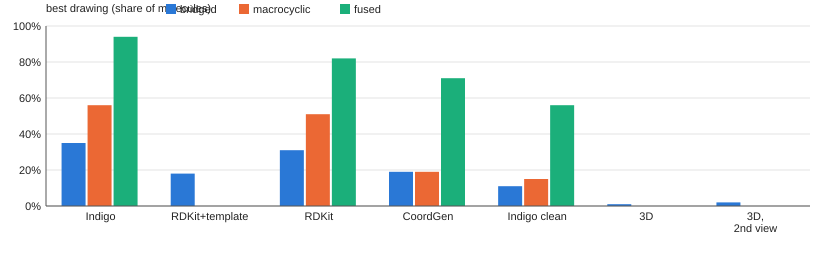

Values plotted in this chart, from the file beside it:
set, engine, molecules, failed, rejected, best, clean, beaten_by_best_of_all, median_ms
bridged, Indigo layout, 100, 0, 0, 35, 32, 65, 8.5
bridged, RDKit + ring template, 100, 0, 0, 18, 40, 82, 6
bridged, RDKit, 100, 0, 3, 31, 38, 69, 4
bridged, CoordGen, 100, 0, 0, 19, 50, 81, 15
bridged, Indigo clean-up, 100, 0, 0, 11, 68, 89, 4010
bridged, 3D, projected, 100, 0, 1, 1, 33, 99, 371.5
bridged, 3D, projected, another view, 100, 0, 1, 2, 23, 98, 29.5
macrocyclic, Indigo layout, 100, 0, 23, 56, 70, 44, 10
macrocyclic, RDKit + ring template, 100, 0, 4, 0, 20, 100, 6
macrocyclic, RDKit, 100, 0, 1, 51, 91, 49, 5
macrocyclic, CoordGen, 100, 0, 3, 19, 88, 81, 
macrocyclic, Indigo clean-up, 100, 0, 0, 15, 95, 85, 4015
macrocyclic, 3D, projected, 100, 0, 1, 0, 12, 100, 712
macrocyclic, 3D, projected, another view, 100, 0, 1, 0, 9, 100, 61
fused, Indigo layout, 100, 0, 1, 94, 99, 6, 12
fused, RDKit + ring template, 100, 0, 0, 0, 0, 100, 
fused, RDKit, 100, 0, 0, 82, 99, 18, 
fused, CoordGen, 100, 0, 0, 71, 100, 29, 15
fused, Indigo clean-up, 100, 0, 0, 56, 100, 44, 3979
fused, 3D, projected, 100, 0, 0, 0, 0, 100, 
fused, 3D, projected, another view, 100, 0, 0, 0, 0, 100, 
brief, Indigo layout, 5, 0, 0, 3, 4, 2, 8
brief, RDKit + ring template, 5, 0, 0, 0, 1, 5, 6
brief, RDKit, 5, 0, 0, 3, 4, 2, 3
brief, CoordGen, 5, 0, 0, 2, 4, 3, 3
brief, Indigo clean-up, 5, 0, 0, 4, 4, 1, 2431
brief, 3D, projected, 5, 0, 0, 0, 1, 5, 311.5
brief, 3D, projected, another view, 5, 0, 0, 0, 1, 5, 16.5
all, Indigo layout, 305, 0, 24, 188, 205, 117, 10
all, RDKit + ring template, 305, 0, 4, 18, 61, 287, 6
all, RDKit, 305, 0, 4, 167, 232, 138, 5
all, CoordGen, 305, 0, 3, 111, 242, 194, 14
all, Indigo clean-up, 305, 0, 0, 86, 267, 219, 4011
all, 3D, projected, 305, 0, 2, 1, 46, 304, 427
all, 3D, projected, another view, 305, 0, 2, 2, 33, 303, 31
